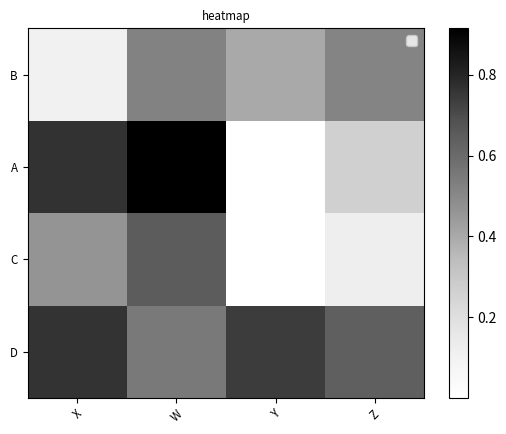

Write Python code to recreate this figure.
import matplotlib.pyplot as plt
import numpy as np
column_labels = list('BACD')
row_labels = list('XWYZ')
data = np.random.rand(4,4)
fig, ax = plt.subplots()
#heatmap = ax.pcolor(data, cmap=plt.cm.Blues, label = 'heatmap')
heatmap = ax.pcolormesh(data, cmap=plt.cm.Greys)

# put the major ticks at the middle of each cell
ax.set_xticks(np.arange(data.shape[0])+0.5, minor=False)
ax.set_yticks(np.arange(data.shape[1])+0.5, minor=False)

# want a more natural, table-like display
ax.invert_yaxis()
#ax.xaxis.tick_top()

ax.set_xticklabels(row_labels, minor=False, rotation=45, size = 'small')
ax.set_yticklabels(column_labels, minor=False, size = 'small')
ax.set_title('heatmap', size = 'small')
plt.legend()    
fig.subplots_adjust(hspace=0.6, wspace=0.6)

fig.colorbar(heatmap)

plt.show()


# put in dataframe, sort by labels
import pandas as pd
d = pd.DataFrame(data, columns = column_labels)



